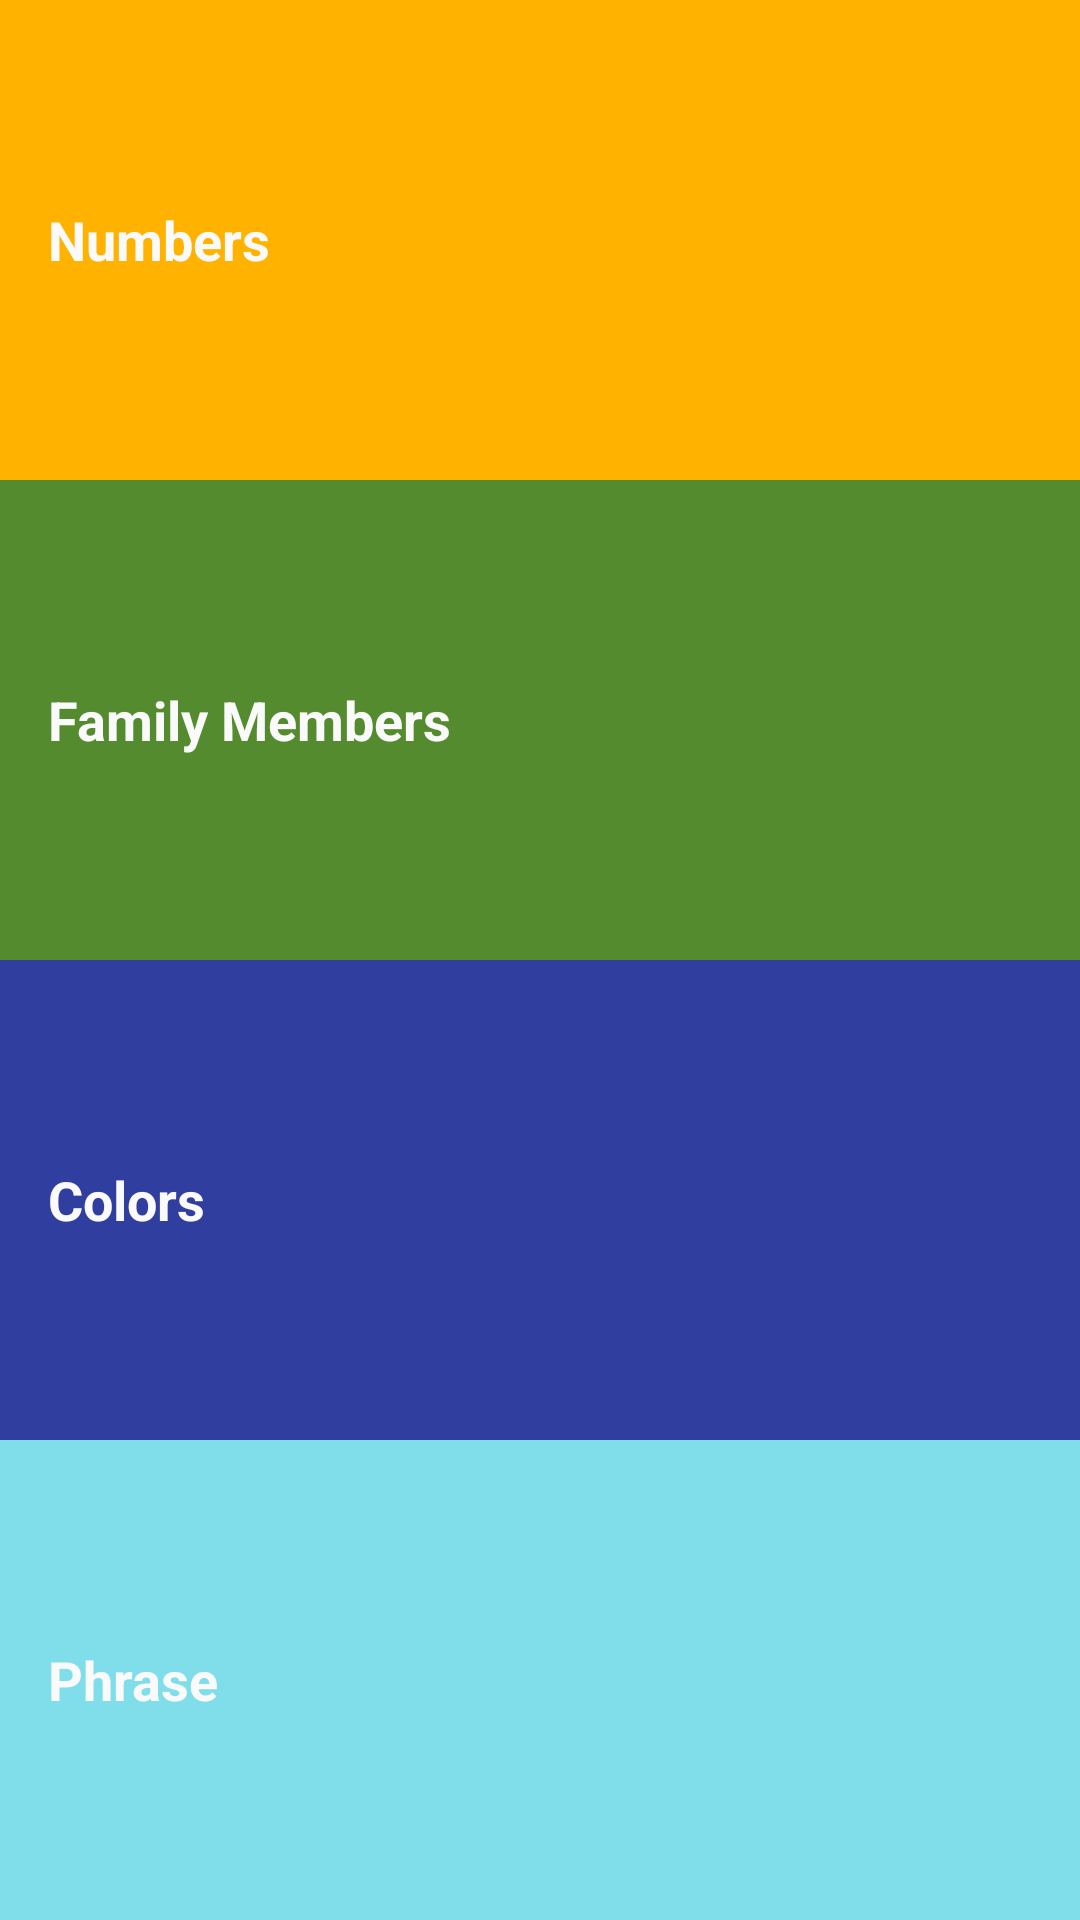

Produce the Android XML layout that renders to this screen, including the resource entries it uses.
<!-- AndroidManifest.xml: application theme AppTheme -->
<!-- res/layout/activity_main.xml -->
<?xml version="1.0" encoding="utf-8"?>
<LinearLayout xmlns:android="http://schemas.android.com/apk/res/android"
    xmlns:app="http://schemas.android.com/apk/res-auto"
    android:orientation="vertical"
    xmlns:tools="http://schemas.android.com/tools"
    android:layout_width="match_parent"
    android:layout_height="match_parent"
    tools:context="com.example.android.meemiwok.MainActivity">

    <TextView
        android:id="@+id/numbers_main_text"
        style="@style/main_xml_style"
        android:background="@color/number_background"
        android:text="@string/numbers_string"
        />

    <TextView
        android:id="@+id/family_main_text"
        style="@style/main_xml_style"
        android:background="@color/family_background"
        android:text="@string/family_string" />

    <TextView
        android:id="@+id/colors_main_text"
        style="@style/main_xml_style"
        android:background="@color/colors_background"
        android:text="@string/colors_string" />

    <TextView
        android:id="@+id/phrases_main_text"
        style="@style/main_xml_style"
        android:background="@color/phrase_background"
        android:text="@string/phrase_string" />
</LinearLayout>
<!-- resources referenced by this layout -->
<resources>
  <color name="colors_background">#303F9F</color>
  <color name="family_background">#558B2F</color>
  <color name="number_background">#FFB300</color>
  <color name="phrase_background">#80DEEA</color>
  <string name="colors_string">Colors</string>
  <string name="family_string">Family Members</string>
  <string name="numbers_string">Numbers</string>
  <string name="phrase_string">Phrase</string>
  <style name="main_xml_style">
          <item name="android:layout_weight">2</item>
          <item name="android:gravity">center_vertical</item>
          <item name="android:layout_width">match_parent</item>
          <item name="android:layout_height">wrap_content</item>
          <item name="android:textColor">#FAFAFA</item>
          <item name="android:padding">16dp</item>
          <item name="android:textAppearance">?android:textAppearanceMedium</item>
          <item name="android:textStyle">bold</item>
      </style>
  <style name="AppTheme" parent="Theme.AppCompat.Light.DarkActionBar">
          
          <item name="colorPrimary">@color/colorPrimary</item>
          <item name="colorPrimaryDark">@color/colorPrimaryDark</item>
          <item name="colorAccent">@color/colorAccent</item>
      </style>
  <color name="colorPrimary">#4E342E</color>
  <color name="colorPrimaryDark">#303F9F</color>
  <color name="colorAccent">#FF4081</color>
</resources>
